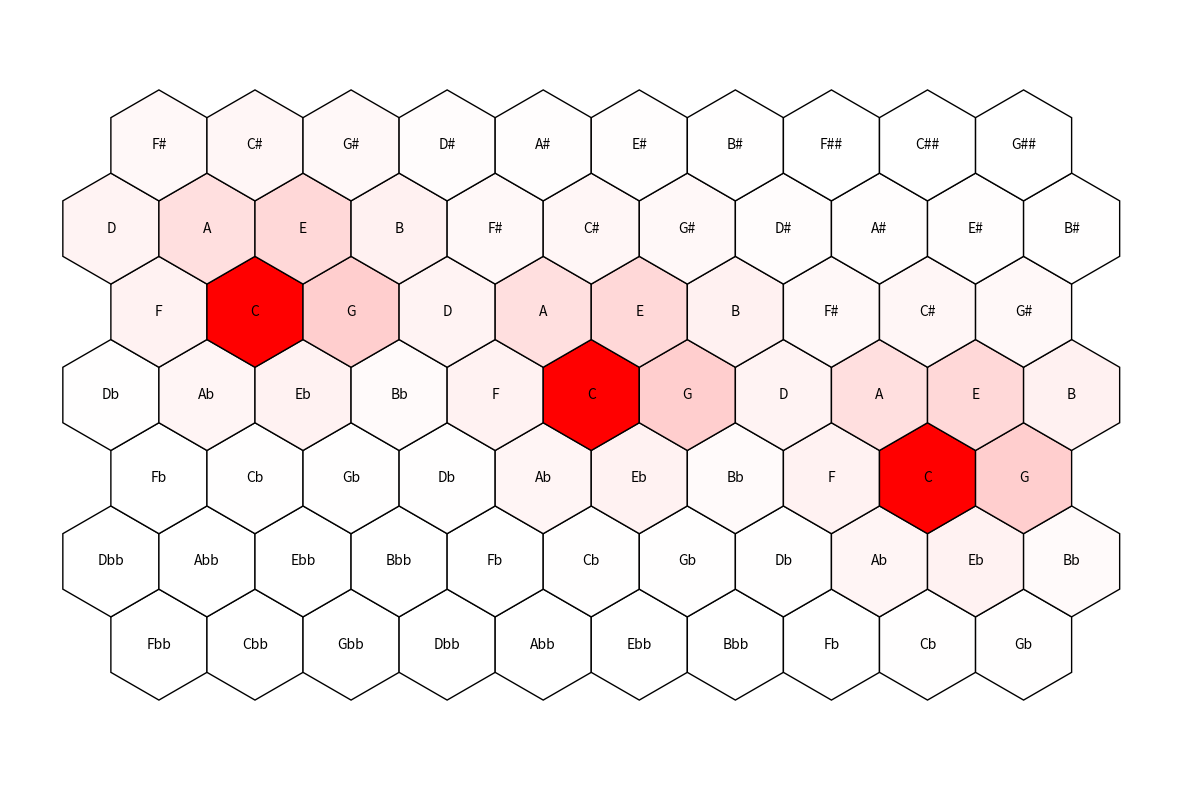

Generate this figure with matplotlib:
import matplotlib as mpl
import matplotlib.pyplot as plt
import numpy as np

### Functions to generate arbitrary line-of-fifths (lof) segment
steps = {s:idx for s, idx in zip(list('FCGDAEB'), range(7))}

def get_lof_no(tpc):
    """Returns tpc from lof number"""
    step = steps[tpc[0]]
    accs = tpc[1:].count('#') - tpc[1:].count('b')

    return step + 7 * accs

def get_tpc(lof_no):
    """Returns tpc for lof number"""
    a, b = divmod(lof_no, 7)
    d = {v:k for k, v in steps.items()}
    tpc = d[b]
    if a < 0:
        tpc += abs(a) * 'b'
    if a > 0:
        tpc += abs(a) * '#'
    return tpc

def get_lof(min_tpc, max_tpc):
    """Returns number range on from tpcs"""
    min = get_lof_no(min_tpc)
    max = get_lof_no(max_tpc)

    if max < min:
        raise UserWarning(f"{min_tpc} is not lower than {max_tpc}.")
    return [get_tpc(l) for l in np.arange(min, max + 1)]

class Tone:

    e_x = np.array([1, 0])
    e_y = np.array([np.cos(np.pi / 3), -np.sin(np.pi / 3)])
    eq = np.array([3, 1])

    @staticmethod
    def plot(tones, weights, min_col=(1, 1, 1), max_col=(1, 0, 0)):
        weights = np.array(weights)
        weights /= np.max(weights)
        min_col = np.array(min_col)
        max_col = np.array(max_col)
        fig, ax = plt.subplots(1, 1, figsize=(15, 10))
        center_x, center_y = [t.loc for t in tones if t.name == 'C'][0]
        x_min = center_x - 5
        x_max = center_x + 5
        y_min = center_y - 5
        y_max = center_y + 5
        for t, w in zip(tones, weights):
            for eq_idx in range(-3, 4):
                loc = t.get_loc(eq_idx)
                if not (x_min <= loc[0] <= x_max and y_min <= loc[1] <= y_max):
                    continue
                ax.text(*loc,
                        t.name,
                        horizontalalignment='center',
                        verticalalignment='center')
                ax.add_patch(mpl.patches.CirclePolygon(
                    loc,
                    radius=np.tan(np.pi / 6),
                    resolution=6,
                    facecolor=w * max_col + (1 - w) * min_col,
                    edgecolor=(0, 0, 0)))
        plt.axis('equal')
        plt.axis('off')
        plt.show()

    @staticmethod
    def diffuse(tones, action_probs, discount=0.9, init_dist=None, max_iter=1000):
        n = len(tones)
        # initialize init_dist if not provided or convert to numpy array
        if init_dist is None:
            init_dist = np.zeros(n)
            for idx, t in enumerate(tones):
                if t.name == 'C':# or t.name == 'G':
                    init_dist[idx] = 1 #0.5
        else:
            init_dist = np.array(init_dist)
        if not np.isclose(np.sum(init_dist), 1):
            raise UserWarning(f"Init dist not normalized (sum={np.sum(init_dist)})")
        # normalize action_probs and convert to numpy array
        action_probs = np.array(action_probs)
        action_probs = action_probs / np.sum(action_probs)
        # initialize transition matrices
        transition_matrices = [np.zeros((n, n)) for _ in action_probs]
        for from_idx in range(n):
            for to_idx in range(n):
                for mat_idx, step in enumerate([
                    1,   # fifth up
                    -1,  # fifth down
                    -3,  # minor third up
                    3,   # minor third down
                    4,  # major third up
                    -4    # major third down
                ]):
                    if to_idx - from_idx == step:
                        transition_matrices[mat_idx][from_idx, to_idx] = discount

        # diffuse
        current_dist = init_dist.copy()
        next_dist = np.zeros_like(current_dist)
        for iteration in range(max_iter):
            np.copyto(next_dist, init_dist)
            for a_idx, a_prob in enumerate(action_probs):
                next_dist += a_prob * np.einsum('i,ij->j', current_dist, transition_matrices[a_idx])
            if np.all(np.isclose(current_dist, next_dist, atol=1e-2)):
                break
            else:
                # use new distribution as current for next iteration
                np.copyto(current_dist, next_dist)
        else:
            raise UserWarning(f"Did not converge after {iteration} iterations")
        return next_dist

    def __init__(self, loc, name, weight=0):
        self.loc = np.array(loc)
        self.name = name

    def get_loc(self, eq_idx=0):
        x, y = self.loc + Tone.eq * eq_idx
        return x * Tone.e_x + y * Tone.e_y

if __name__ == "__main__":
    lof = get_lof('Fbb', 'B##')
    tones = [Tone((idx, 0), name) for idx, name in enumerate(lof)]
    weights = Tone.diffuse(tones=tones, action_probs=[5, 1, 1, 3, 3, 1], discount=.5)
    Tone.plot(tones, weights=weights)
